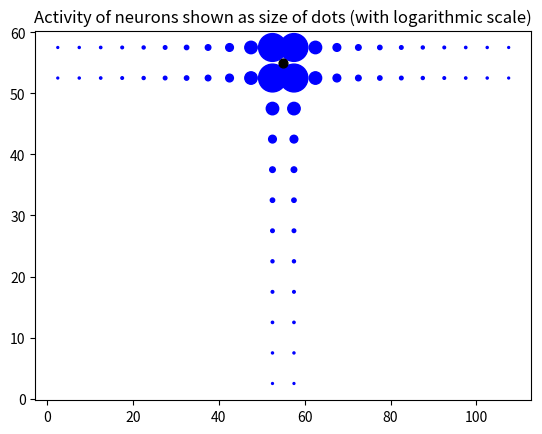

This chart was generated by the following Python code:
import numpy as np
import matplotlib.pyplot as plt

def gen_place_centers():
    """
    - generates center points for a T-maze of the following form:
        - 50 cm long and 10 cm wide vertical arm with
          two horizontal arms of the same shape, all connected by 10cm x 10 cm
          junction: (1 '=' : 10cm x 10 cm block)
          ===== = =====
                =
                =
                =
                =
                =
    - the origin is defined as the bottom left corner outside of the maze
    - most upper left center in the maze is then at x = 2.5, y = 60-2.5 = 57.5
    - spacing is equidistant with distance 5 cm
    """
    # x coordinates of horizontal arms
    horArmsX = np.arange(2.5,110,step=5)
    # x coordinates of vertical arm
    verArmX = np.repeat([52.5,57.5],10)
    # collect all x coordinates    
    xCoords = np.reshape(np.concatenate((horArmsX,horArmsX,verArmX),axis=0),(64,1))
    
    # y coordinates of rows in horizontal arms
    firstRowY = np.tile([57.5],22)
    secRowY = np.tile([52.5],22)
    # y coordinates of vertical arm
    verArmY = np.tile(np.arange(47.5,0,step=-5),2)
    # collect all y coordinates
    yCoords = np.reshape(np.concatenate((firstRowY,secRowY,verArmY),axis=0),(64,1))
    
    return np.hstack((xCoords,yCoords))
    
#centers = gen_place_centers()
#plt.plot(centers[:,0],centers[:,1],'ok')
#plt.title('Place field centers in the T-maze')

def in_maze(x, y):
    """Returns True if given coordinates are inside of the maze, else False"""
    # vertical arm up to the top
    if x>=50 and x<=60 and y>=0 and y<=60:
        return True
    elif  x>=0 and x<=50 and y>=50 and y<=60:
        return True
    elif  x>=60 and x<=110 and y>=50 and y<=60:
        return True
    else:
        return False


def in_pickup(x, y):
    """Returns True if given coordinates are inside the pickup area"""
    if x>=90 and x<=110 and y>=50 and y<=60:
        return True
    else:
        return False


def in_target(x, y):
    """Returns True if given coordinates are inside the target area"""
    if x>=0 and x<=20 and y>=50 and y<=60:
        return True
    else:
        return False
   
     
def input_layer(centers, state):
    """
    Computes the activity of the neurons in the input layer.
    
    This function copmutes the activity of all neurons in the input 
    layer. Sigma is assumed to be 5. This function does not perform
    a check whether the state is within the maze, this is assumed
    to be the case.
    
    Parameters:
    centers: array-like
             shape: N_neurons x 2 (x and y coordinates)
             The centers of the input neurons
    state:   array-like
             shape: 3 elements
             Containing the following elements: [x, y, alpha]
             
    Returns:
    R:       array-like
             shape: N_neurons x 2 (beta indices)
             An array containing the activity of all neurons,
             with element at position [j,beta] corresponding to 
             activity for the neuron j with population index beta.
    """
    sigma = 5    
    x = state[0]
    y = state[1]
    alpha = state[2]
    R = np.zeros((centers.shape[0],2))
    if alpha == 0:
        R[:,0] = np.exp(- ((centers[:,0] - x)**2 + (centers[:,1] - y)**2)
                        / (2 * sigma**2))
        R[:,1] = 0
    elif alpha == 1:
        R[:,0] = 0 
        R[:,1] = np.exp(- ((centers[:,0] - x)**2 + (centers[:,1] - y)**2)
                        / (2 * sigma**2))
    else:
        raise(Exception("input_layer function was called with alpha that " \
                         "is not 0 or 1"))
    return R


def output_layer(R, W):
    """
    Computes the activity of the neurons in the output layer.
    
    This function computes the activity of the neurons in the output 
    layer.
    
    Parameters:
    R:       array-like
             shape: N_input_neurons x 2 (beta indices)
             The activity of the neurons in the input layer.
    W:       array-like
             shape: N_output_neurons x N_input_neurons x beta_indices
             Connectivity matrix, follows format [input_neuron,
             output_neuron, beta] (corresponds to [a,j,beta] from
             the problem sheet)
    
    Returns:
    Q:       array-like
             shape: N_output_neurons
             The activity of the nreurons in the output layer.
    dirs:    array-like
             shape: N_output_neurons
             The directions that the output neurons correspond to.
    """
    N_a = W.shape[0]
    
    # Compute Q
    # The following admittedly looks cryptic, but I tested it and it works    
    sum_over_outputs = np.sum(W[:,:,:] * R[np.newaxis,:,:], axis=1)
    Q = np.sum(sum_over_outputs, axis=1)
    
    # Compute directions
    dirs = 2*np.pi*np.arange(1,N_a+1) / N_a    
    
    return Q, dirs
    


# test in_maze()
print("Testing in_maze()")
print("The following should be True : " + str(in_maze(50,50)))
print("The following should be False: " + str(in_maze(49,49)))
print("The following should be True : " + str(in_maze(50,49)))
print("The following should be False: " + str(in_maze(50,61)))
print("The following should be False: " + str(in_maze(-1,50)))
print("The following should be True : " + str(in_maze(55,30)))

# test input_layer()
state = [55,55,0]
centers = gen_place_centers()
R = 1/np.abs(np.log(input_layer(centers, state)[:,0])) * 100
plt.scatter(centers[:,0],centers[:,1], s=R, color="blue")
plt.scatter(state[0],state[1], s = np.amax(R)/10, color="black")
plt.title("Activity of neurons shown as size of dots (with logarithmic scale)")
    
# test output_layer()
W = np.ones((4,centers.shape[0],2))
W[2,:,:] = 2
R = input_layer(centers,state)
Q, directions = output_layer(R, W)
